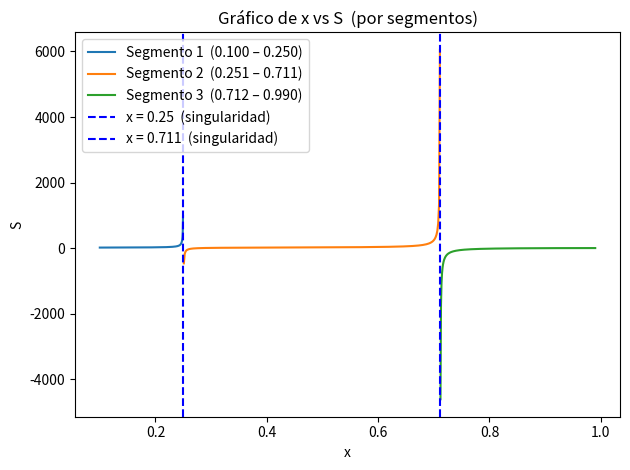

Write the Python code that produced this figure.
import math
import numpy as np
import matplotlib.pyplot as plt

# --- Parámetros del modelo ---
Ap = 0.8   # Parámetro de amplitud A_p
d  = 10    # Parámetro d
n  = 0.5   # Parámetro n
B  = 0.1   # Parámetro Beta (régimen β << 1)

# --- División del dominio en tres segmentos (evitando singularidades) ---
# Singularidad 1: x = 0.25  (donde 1-4x = 0)
# Singularidad 2: x ≈ 0.711 (donde el denominador de S se anula para los parámetros dados)
xa = np.linspace(0.1,   0.250, 300)  # Segmento 1: antes de x = 0.25
xb = np.linspace(0.251, 0.711, 300)  # Segmento 2: entre las dos singularidades
xc = np.linspace(0.712, 0.99,  300)  # Segmento 3: después de x ≈ 0.711

# --- Cálculo de S(x) en cada segmento ---
# Nota: (1-x)**2 aparece en el denominador de la corrección beta
Sa = (((1+d)/(1-xa)) + ((4*n)/(1-4*xa))) / (1 + (B/(2*(1-xa)**2)) * (Ap - (xa/(1-xa))))
Sb = (((1+d)/(1-xb)) + ((4*n)/(1-4*xb))) / (1 + (B/(2*(1-xb)**2)) * (Ap - (xb/(1-xb))))
Sc = (((1+d)/(1-xc)) + ((4*n)/(1-4*xc))) / (1 + (B/(2*(1-xc)**2)) * (Ap - (xc/(1-xc))))

# --- Posiciones de las singularidades (líneas de referencia en el gráfico) ---
x_sing1 = 0.25    # Singularidad: 1-4x = 0
x_sing2 = 0.711   # Singularidad paramétrica

# --- Gráfico ---
plt.plot(xa, Sa, label='Segmento 1  (0.100 – 0.250)')
plt.plot(xb, Sb, label='Segmento 2  (0.251 – 0.711)')
plt.plot(xc, Sc, label='Segmento 3  (0.712 – 0.990)')
plt.axvline(x_sing1, color='blue',   linestyle='--', label=f'x = {x_sing1}  (singularidad)')
plt.axvline(x_sing2, color='blue',   linestyle='--', label=f'x = {x_sing2}  (singularidad)')
plt.xlabel('x')
plt.ylabel('S')
plt.title('Gráfico de x vs S  (por segmentos)')
plt.legend()
plt.tight_layout()
plt.show()
